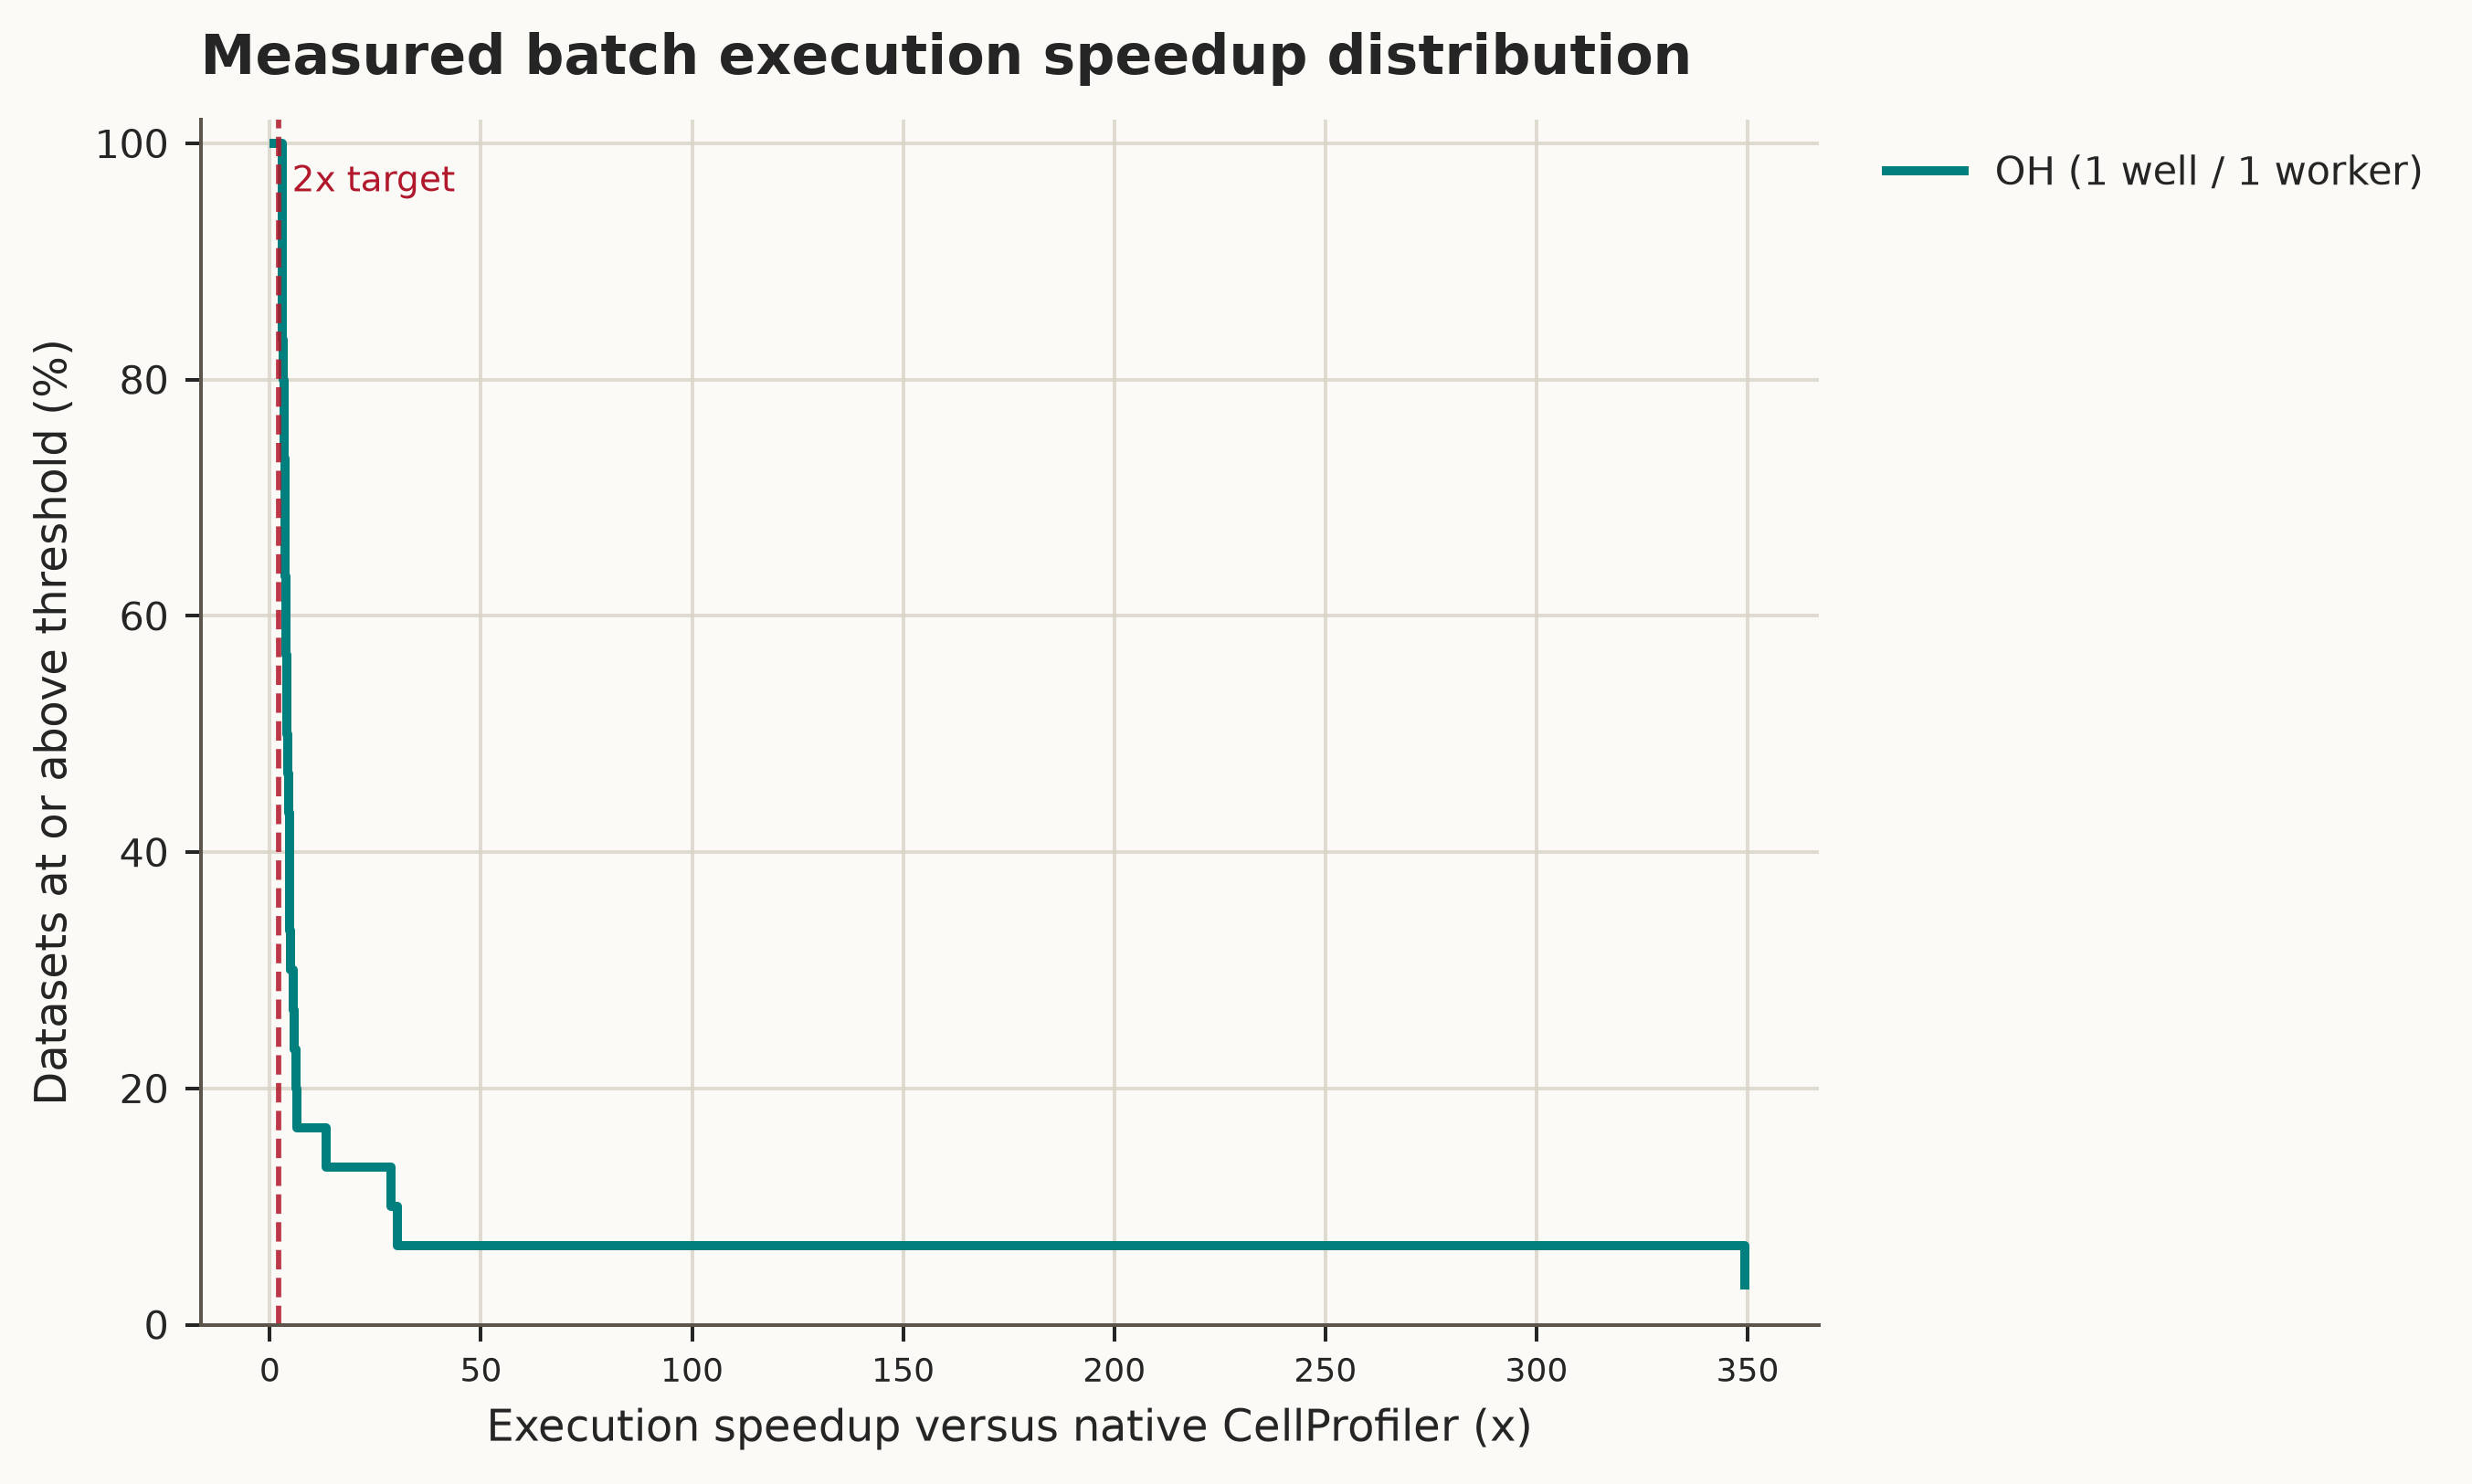

The data file committed next to this chart (first rows):
label, speedup_threshold, percent_at_or_above, count_at_or_above, sample_count
OH (1 well / 1 worker), 1.0, 100.0, 30, 30
OH (1 well / 1 worker), 2.0, 100.0, 30, 30
OH (1 well / 1 worker), 2.827, 100.0, 30, 30
OH (1 well / 1 worker), 2.844, 96.67, 29, 30
OH (1 well / 1 worker), 2.845, 93.33, 28, 30
OH (1 well / 1 worker), 2.845, 90.0, 27, 30
OH (1 well / 1 worker), 2.967, 86.67, 26, 30
OH (1 well / 1 worker), 3.036, 83.33, 25, 30
OH (1 well / 1 worker), 3.203, 80.0, 24, 30
OH (1 well / 1 worker), 3.362, 76.67, 23, 30
OH (1 well / 1 worker), 3.462, 73.33, 22, 30
OH (1 well / 1 worker), 3.524, 70.0, 21, 30
OH (1 well / 1 worker), 3.549, 66.67, 20, 30
OH (1 well / 1 worker), 3.68, 63.33, 19, 30
OH (1 well / 1 worker), 3.791, 60.0, 18, 30
OH (1 well / 1 worker), 3.85, 56.67, 17, 30
OH (1 well / 1 worker), 3.983, 53.33, 16, 30
OH (1 well / 1 worker), 4.018, 50.0, 15, 30
OH (1 well / 1 worker), 4.18, 46.67, 14, 30
OH (1 well / 1 worker), 4.373, 43.33, 13, 30
OH (1 well / 1 worker), 4.599, 40.0, 12, 30
OH (1 well / 1 worker), 4.768, 36.67, 11, 30
OH (1 well / 1 worker), 4.779, 33.33, 10, 30
OH (1 well / 1 worker), 4.813, 30.0, 9, 30
OH (1 well / 1 worker), 5.479, 26.67, 8, 30
OH (1 well / 1 worker), 5.828, 23.33, 7, 30
OH (1 well / 1 worker), 6.137, 20.0, 6, 30
OH (1 well / 1 worker), 6.434, 16.67, 5, 30
OH (1 well / 1 worker), 13.37, 13.33, 4, 30
OH (1 well / 1 worker), 28.68, 10.0, 3, 30
OH (1 well / 1 worker), 30.21, 6.667, 2, 30
OH (1 well / 1 worker), 349.4, 3.333, 1, 30
